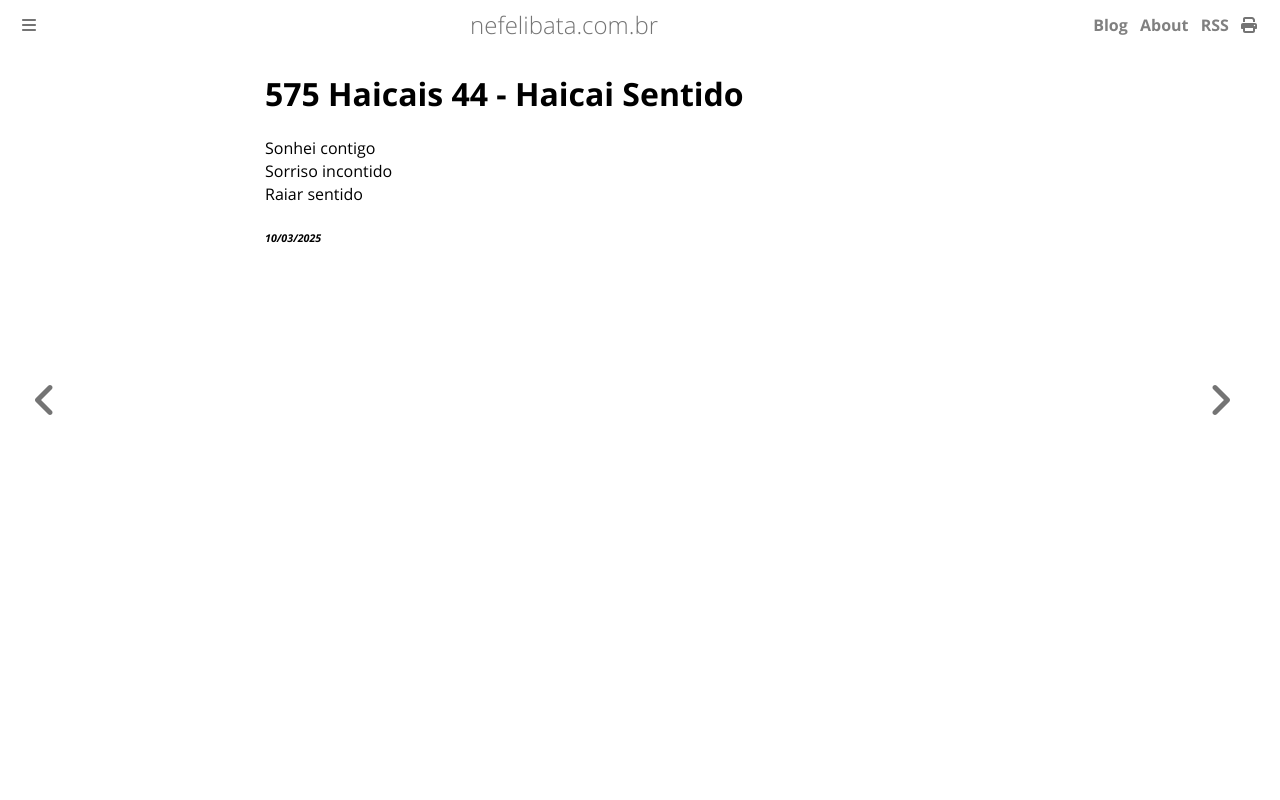

repository: ameopoema/nefelibata · page: 2025-03-10-Haicai_Sentido.html · generator: mdbook

# 575 Haicais 44 - Haicai Sentido  
Sonhei contigo  
Sorriso incontido  
Raiar sentido  


###### *10/03/2025*  
&nbsp;<br>
&nbsp;<br>
&nbsp;<br>
&nbsp;<br>
&nbsp;<br>
